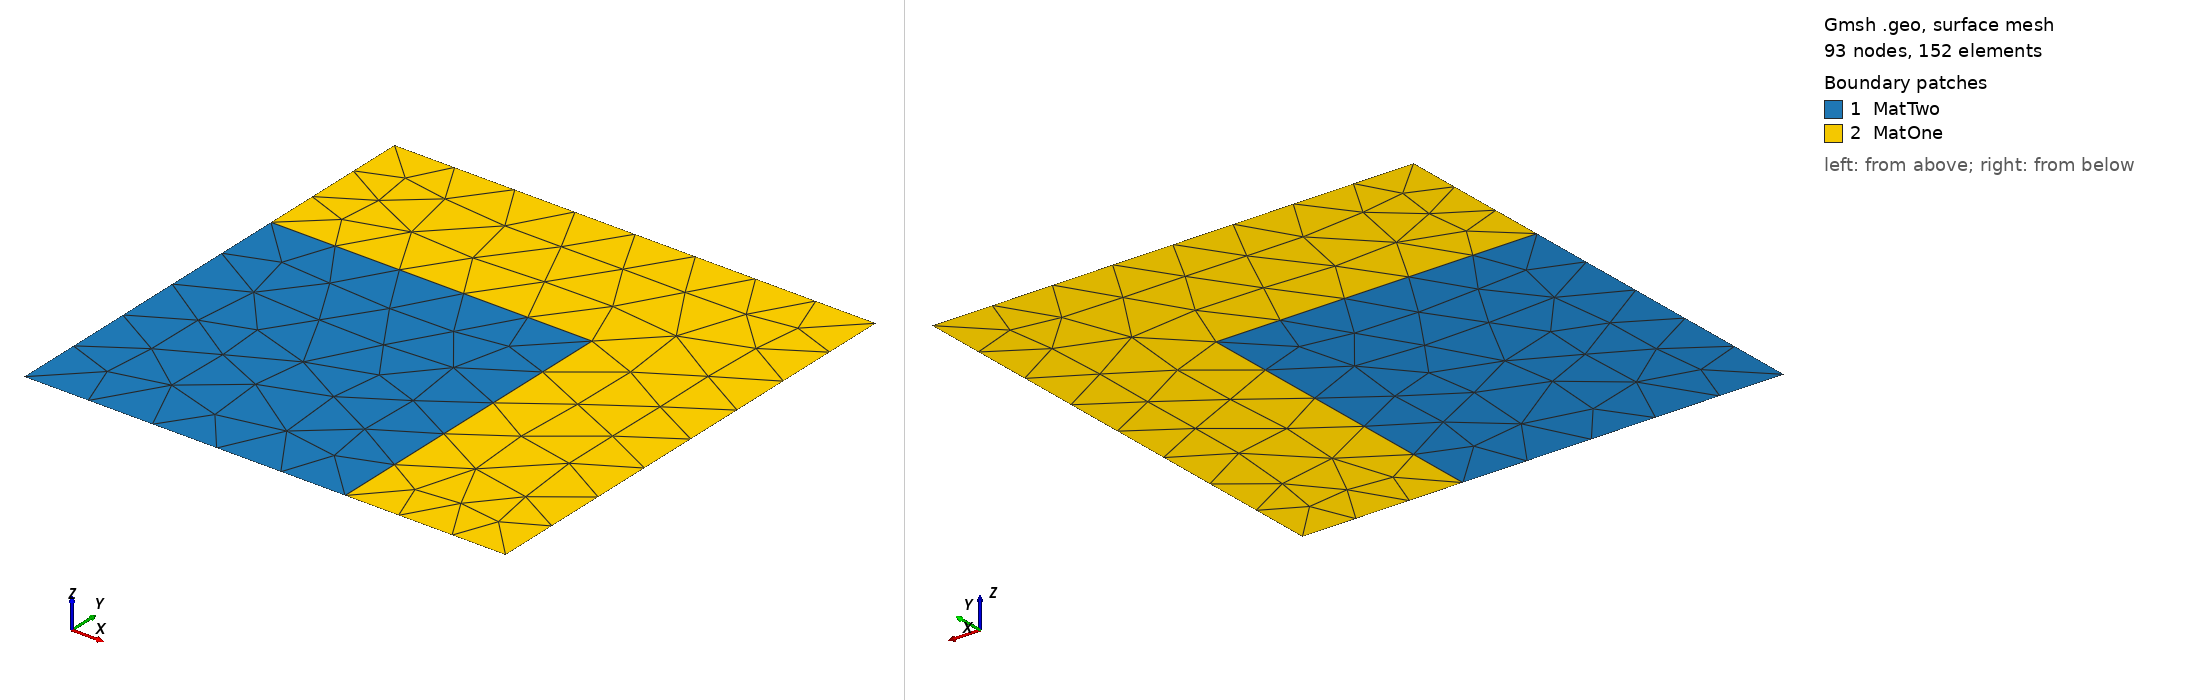

Gmsh geometry script, surface-meshed: 93 nodes, 152 surface elements. Boundary patches (legend numbers): 1 MatTwo, 2 MatOne. Left view from above one corner, right view from below the opposite corner. Legend entries are the model's physical surfaces. The drawing asked Gmsh for element sizes between 1% and 20% of the model's largest extent; the script's own settings can give other sizes.

=== domains_2d.geo (drawn) ===
// Gmsh project created on Wed May 11 18:17:21 2022
SetFactory("OpenCASCADE");
//+
h = 0.05;
Mesh.CharacteristicLengthMax = h;
//+
Rectangle(1) = {0, 0, 0, 0.75, 0.75, 0.};
Rectangle(2) = {0,0,0,0.5,0.5,0.};
b() = BooleanFragments{ Surface{1}; Delete; }{Surface{2}; Delete;};
Physical Surface("MatTwo") = {2};
Physical Surface("MatOne") = {3};
Physical Curve("RequiredBoundaryOfRequiredElements") = {1,2};
Physical Curve("OtherRequiredBoundary") = {4};
